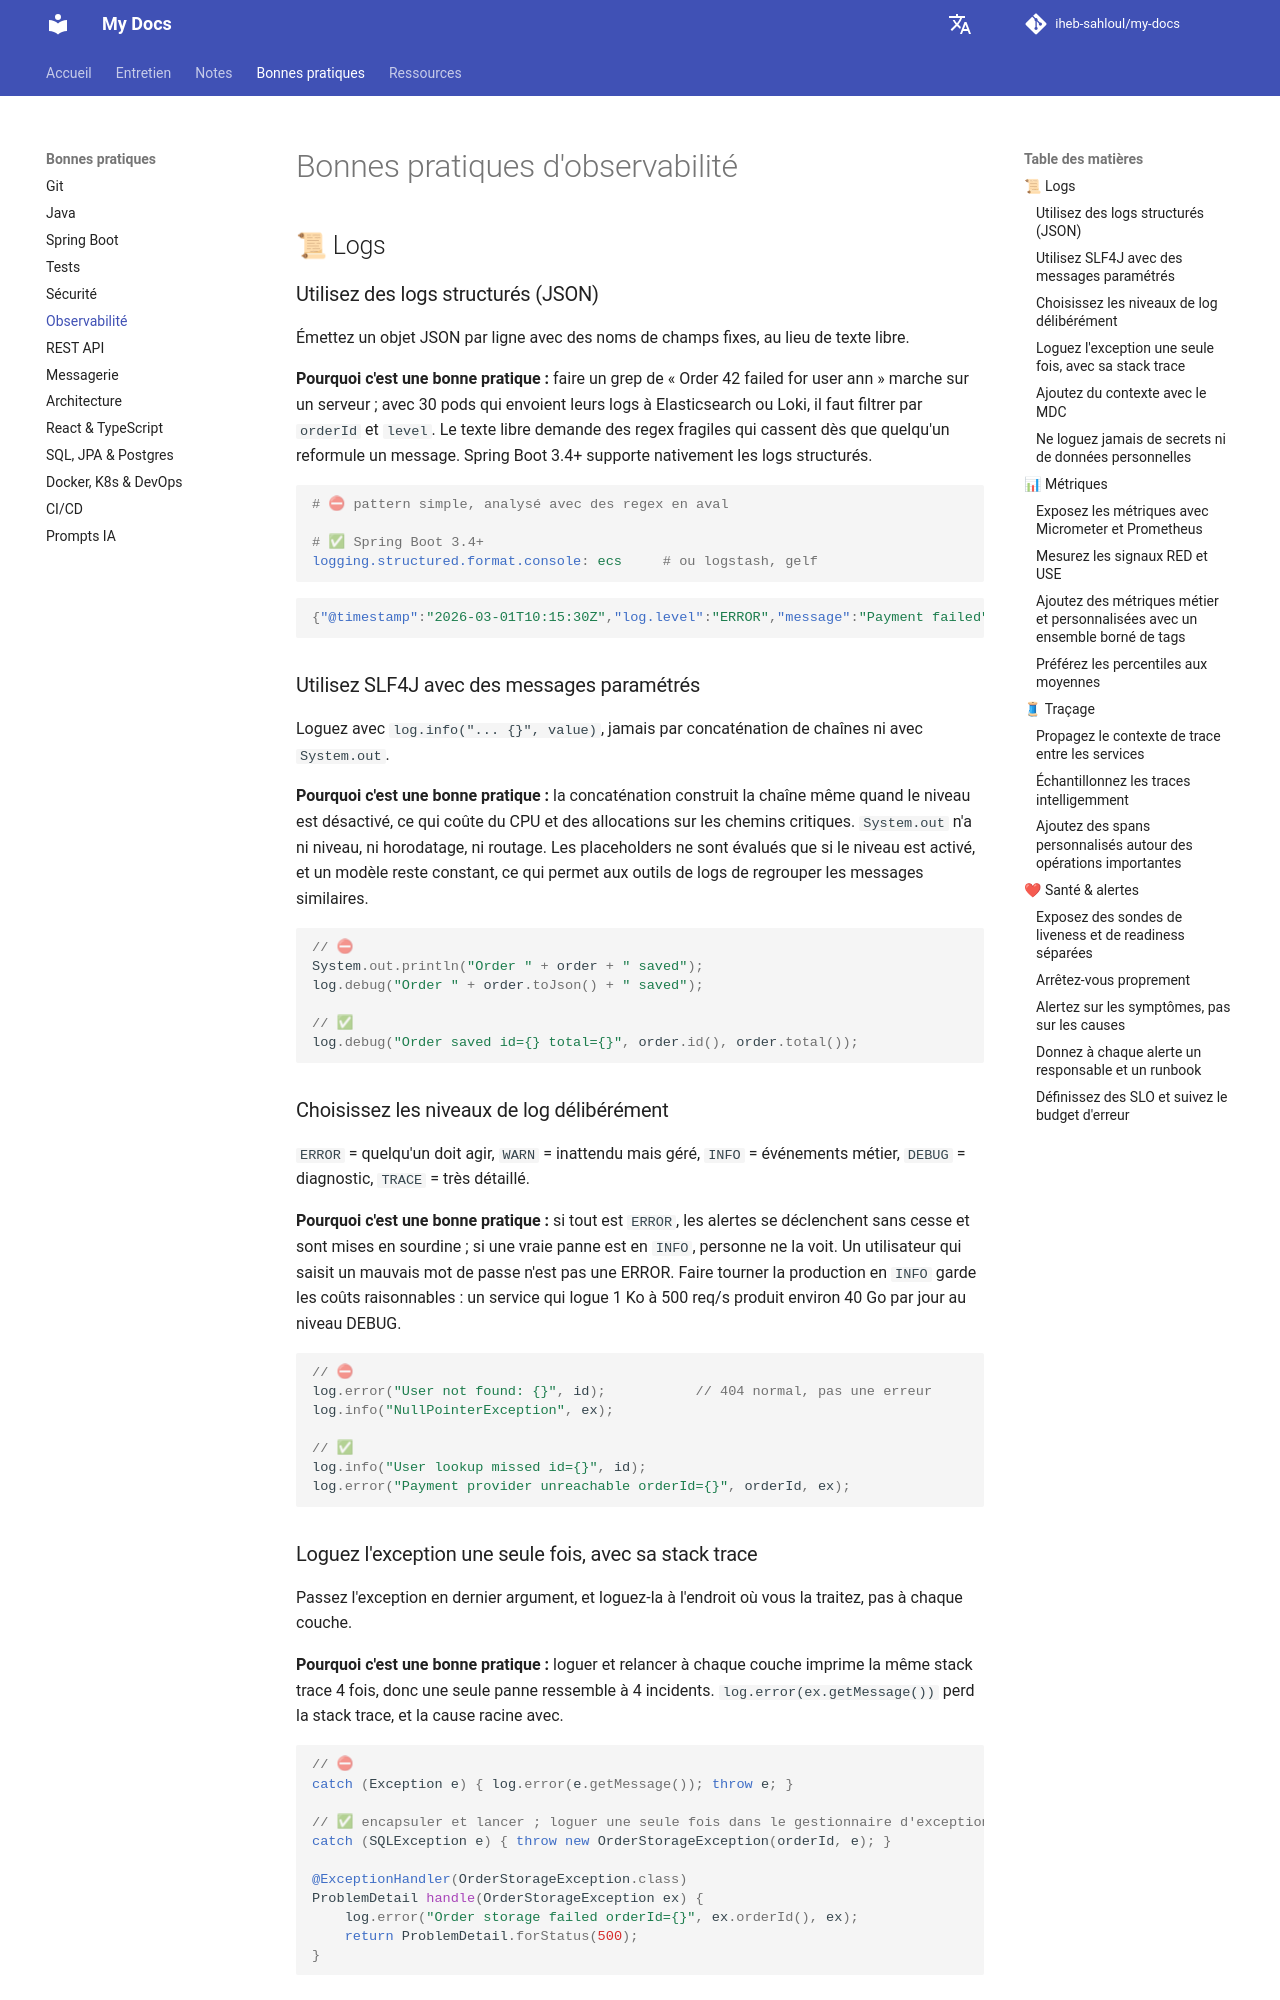

repository: iheb-sahloul/my-docs · page: fr/best-practices/observability/index.html · generator: mkdocs

# Bonnes pratiques d'observabilité

## 📜 Logs

### Utilisez des logs structurés (JSON)

Émettez un objet JSON par ligne avec des noms de champs fixes, au lieu de texte libre.

**Pourquoi c'est une bonne pratique :** faire un grep de « Order 42 failed for user ann » marche sur un serveur ;
avec 30 pods qui envoient leurs logs à Elasticsearch ou Loki, il faut filtrer par `orderId` et `level`. Le texte
libre demande des regex fragiles qui cassent dès que quelqu'un reformule un message. Spring Boot 3.4+ supporte
nativement les logs structurés.

```yaml
# ⛔ pattern simple, analysé avec des regex en aval

# ✅ Spring Boot 3.4+
logging.structured.format.console: ecs     # ou logstash, gelf
```

```json
{"@timestamp":"2026-03-01T10:15:30Z","log.level":"ERROR","message":"Payment failed","orderId":42,"traceId":"4bf92f35"}
```

### Utilisez SLF4J avec des messages paramétrés

Loguez avec `log.info("... {}", value)`, jamais par concaténation de chaînes ni avec `System.out`.

**Pourquoi c'est une bonne pratique :** la concaténation construit la chaîne même quand le niveau est désactivé, ce
qui coûte du CPU et des allocations sur les chemins critiques. `System.out` n'a ni niveau, ni horodatage, ni
routage. Les placeholders ne sont évalués que si le niveau est activé, et un modèle reste constant, ce qui permet
aux outils de logs de regrouper les messages similaires.

```java
// ⛔
System.out.println("Order " + order + " saved");
log.debug("Order " + order.toJson() + " saved");

// ✅
log.debug("Order saved id={} total={}", order.id(), order.total());
```

### Choisissez les niveaux de log délibérément

`ERROR` = quelqu'un doit agir, `WARN` = inattendu mais géré, `INFO` = événements métier, `DEBUG` = diagnostic, `TRACE` = très détaillé.

**Pourquoi c'est une bonne pratique :** si tout est `ERROR`, les alertes se déclenchent sans cesse et sont mises en
sourdine ; si une vraie panne est en `INFO`, personne ne la voit. Un utilisateur qui saisit un mauvais mot de passe
n'est pas une ERROR. Faire tourner la production en `INFO` garde les coûts raisonnables : un service qui logue
1 Ko à 500 req/s produit environ 40 Go par jour au niveau DEBUG.

```java
// ⛔
log.error("User not found: {}", id);           // 404 normal, pas une erreur
log.info("NullPointerException", ex);

// ✅
log.info("User lookup missed id={}", id);
log.error("Payment provider unreachable orderId={}", orderId, ex);
```

### Loguez l'exception une seule fois, avec sa stack trace

Passez l'exception en dernier argument, et loguez-la à l'endroit où vous la traitez, pas à chaque couche.

**Pourquoi c'est une bonne pratique :** loguer et relancer à chaque couche imprime la même stack trace 4 fois, donc une
seule panne ressemble à 4 incidents. `log.error(ex.getMessage())` perd la stack trace, et la cause racine avec.

```java
// ⛔
catch (Exception e) { log.error(e.getMessage()); throw e; }

// ✅ encapsuler et lancer ; loguer une seule fois dans le gestionnaire d'exception
catch (SQLException e) { throw new OrderStorageException(orderId, e); }

@ExceptionHandler(OrderStorageException.class)
ProblemDetail handle(OrderStorageException ex) {
    log.error("Order storage failed orderId={}", ex.orderId(), ex);
    return ProblemDetail.forStatus(500);
}
```
